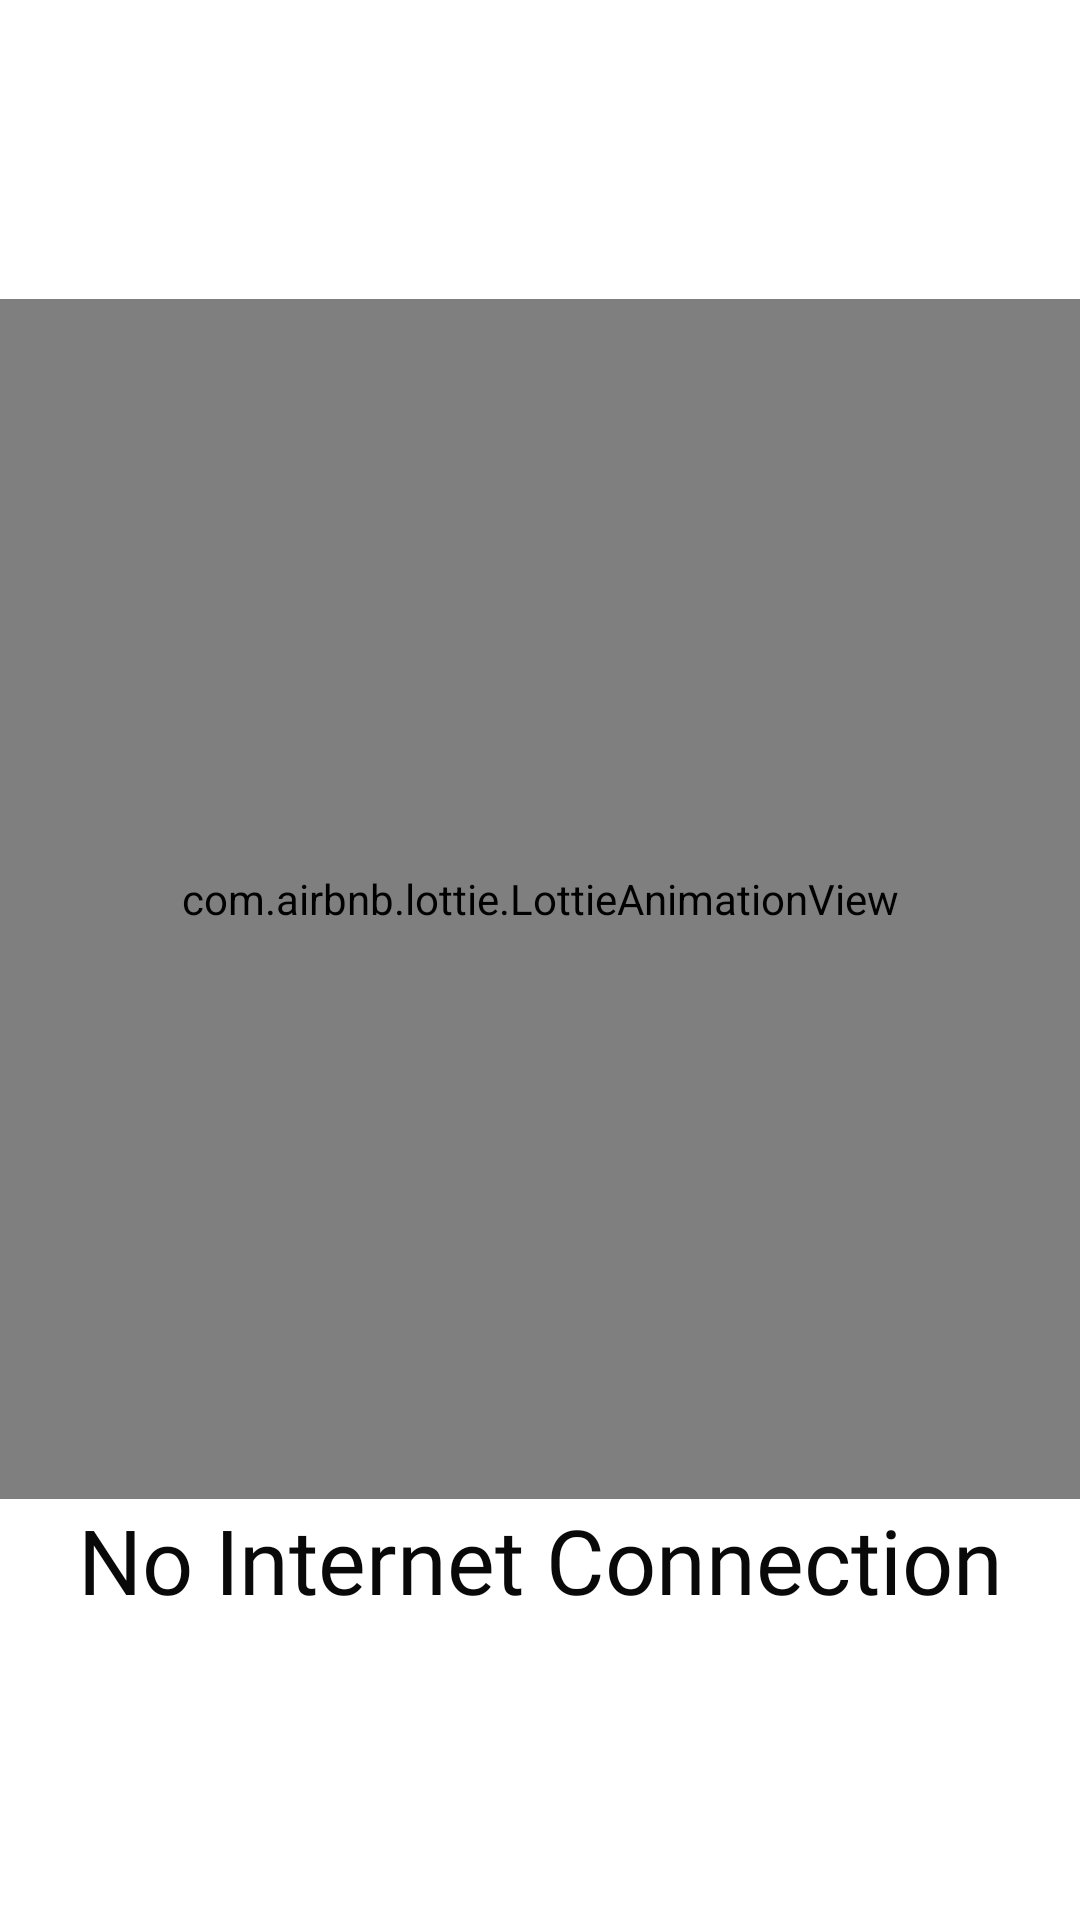

Android layout source for this screen:
<!-- AndroidManifest.xml: application theme Theme.MyFC -->
<!-- res/layout/no_internet.xml -->
<?xml version="1.0" encoding="utf-8"?>
<LinearLayout xmlns:android="http://schemas.android.com/apk/res/android"
    android:layout_width="match_parent"
    android:layout_height="match_parent"
    xmlns:app="http://schemas.android.com/apk/res-auto"
    android:orientation="vertical"
    android:gravity="center_vertical">

    <com.airbnb.lottie.LottieAnimationView
        android:id="@+id/animation_view"
        android:layout_width="match_parent"
        android:layout_height="400dp"
        android:baselineAlignBottom="true"
        android:padding="20dp"
        android:scaleType="fitCenter"
        app:lottie_autoPlay="true"
        app:lottie_fileName="nointernetconnection.json"
        app:lottie_loop="true" />

    <TextView
        android:id="@+id/textView24"
        android:layout_width="match_parent"
        android:layout_height="wrap_content"
        android:fontFamily="@font/aladin"
        android:gravity="center_horizontal|center_vertical"
        android:text="No Internet Connection"
        android:textColor="#090909"
        android:textSize="30sp"
        app:layout_constraintTop_toBottomOf="@+id/animation_view"
        app:layout_constraintVertical_bias="0.0" />

</LinearLayout>
<!-- resources referenced by this layout -->
<resources>
  <style name="Theme.MyFC" parent="Theme.MaterialComponents.DayNight.DarkActionBar">
          
          <item name="colorPrimary">@color/purple_500</item>
          <item name="colorPrimaryVariant">@color/purple_700</item>
          <item name="colorOnPrimary">@color/white</item>
          
          <item name="colorSecondary">@color/teal_200</item>
          <item name="colorSecondaryVariant">@color/teal_700</item>
          <item name="colorOnSecondary">@color/black</item>
          
          <item name="android:statusBarColor" tools:targetApi="l">?attr/colorPrimaryVariant</item>
          
      </style>
  <color name="purple_500">#29B6F6</color>
  <color name="purple_700">#0EB1FB</color>
  <color name="white">#FFFFFFFF</color>
  <color name="teal_200">#09AAF3</color>
  <color name="teal_700">#FF018786</color>
  <color name="black">#FF000000</color>
</resources>
